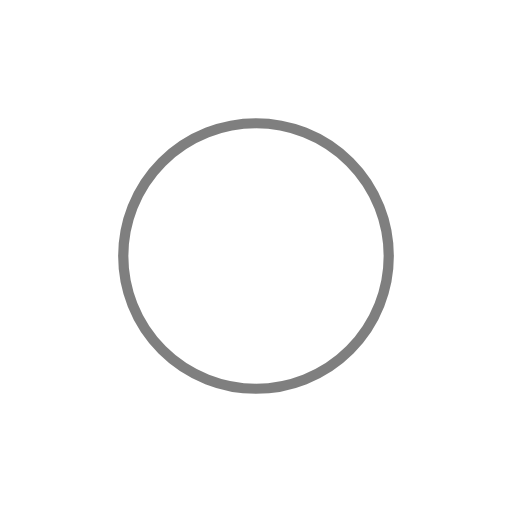
t = 0.00 s
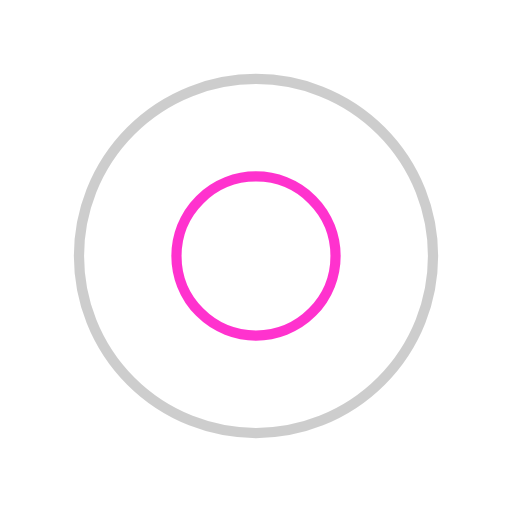
t = 0.31 s
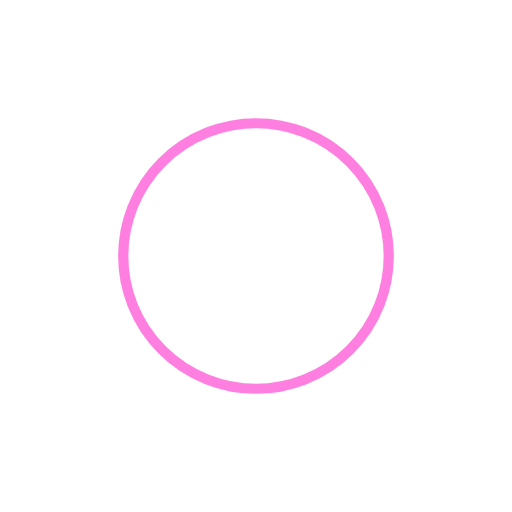
t = 0.63 s
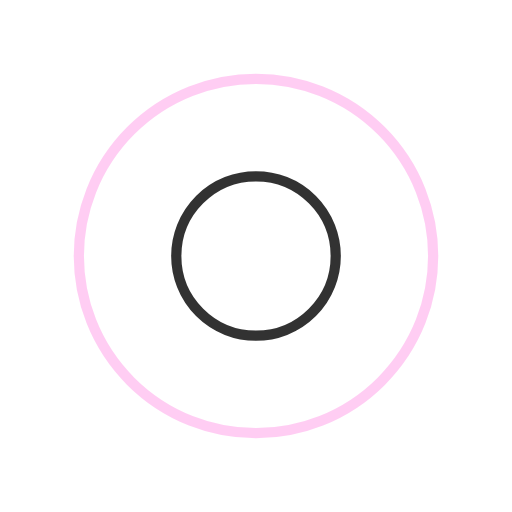
t = 0.94 s

The animated SVG that drew these frames (rendered in a browser with its animation timeline set to each time). Animation: 4 SMIL elements (animate=4); one cycle of 1.25 s, repeats indefinitely.

<?xml version="1.0" encoding="utf-8"?>
<svg xmlns="http://www.w3.org/2000/svg" xmlns:xlink="http://www.w3.org/1999/xlink" style="margin: auto; background: none; display: block; shape-rendering: auto;" width="100px" height="100px" viewBox="0 0 100 100" preserveAspectRatio="xMidYMid">
<circle cx="50" cy="50" r="0" fill="none" stroke="#ff00c2" stroke-width="2">
  <animate attributeName="r" repeatCount="indefinite" dur="1.25s" values="0;40" keyTimes="0;1" keySplines="0 0.2 0.8 1" calcMode="spline" begin="0s"></animate>
  <animate attributeName="opacity" repeatCount="indefinite" dur="1.25s" values="1;0" keyTimes="0;1" keySplines="0.2 0 0.8 1" calcMode="spline" begin="0s"></animate>
</circle><circle cx="50" cy="50" r="0" fill="none" stroke="#000000" stroke-width="2">
  <animate attributeName="r" repeatCount="indefinite" dur="1.25s" values="0;40" keyTimes="0;1" keySplines="0 0.2 0.8 1" calcMode="spline" begin="-0.625s"></animate>
  <animate attributeName="opacity" repeatCount="indefinite" dur="1.25s" values="1;0" keyTimes="0;1" keySplines="0.2 0 0.8 1" calcMode="spline" begin="-0.625s"></animate>
</circle>
<!-- [ldio] generated by https://loading.io/ --></svg>
